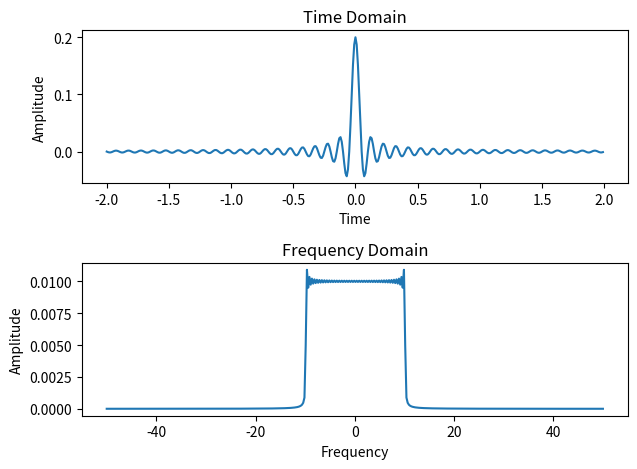

The script that saved this image:
import numpy as np
import matplotlib.pyplot as plt
from  numpy.fft import fft
start_time=-2
stop_time=2
fm = 10    # Maximum frequency component in Hertz for the given spectrum
fs=10*fm
ts=1/fs
time = np.arange(start_time,stop_time,ts)
h_t = 0.2*np.sinc(2*fm*time)    
h_f = fft(h_t)/fs
N=len(h_f)
freq_axis = np.linspace(-fs/2, fs/2, N)  
hf_abs= abs(h_f)
hf_abs_sorted=np.fft.fftshift(hf_abs)   

fig, axis=plt.subplots(2)
axis[0].plot(time,h_t)
axis[0].set(xlabel='Time',ylabel="Amplitude",title="Time Domain")
axis[1].plot(freq_axis,hf_abs_sorted)
plt.title('Frequency Domain')
plt.xlabel('Frequency')
plt.ylabel('Amplitude')
plt.tight_layout()
plt.show()